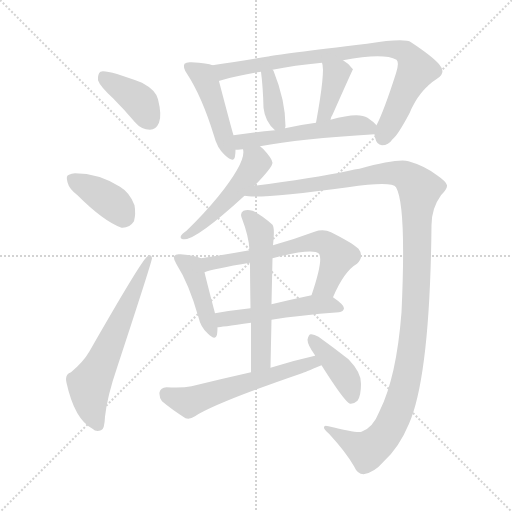
t = 0.00 s
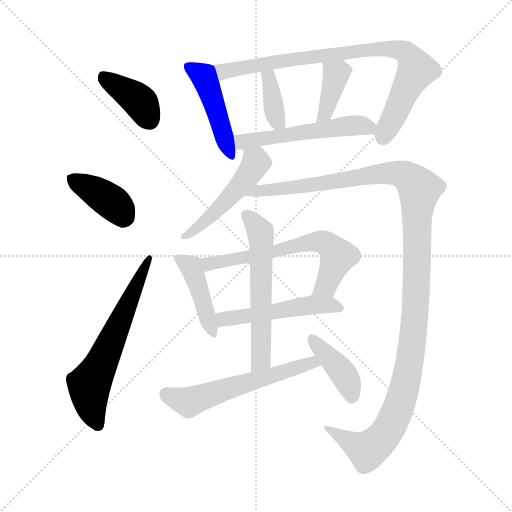
t = 2.24 s
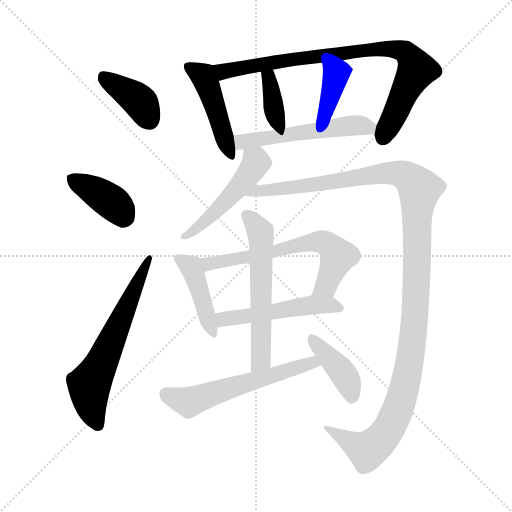
t = 4.47 s
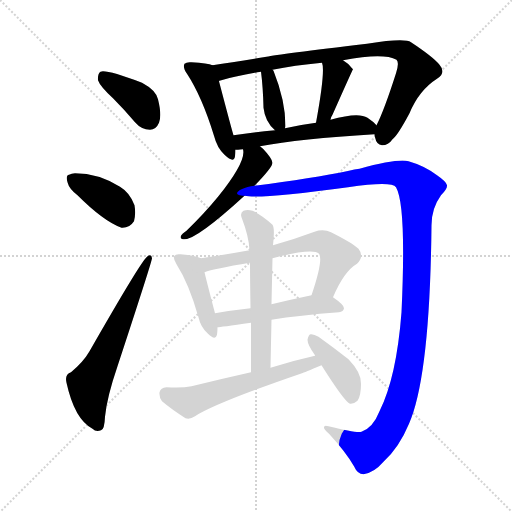
t = 6.71 s
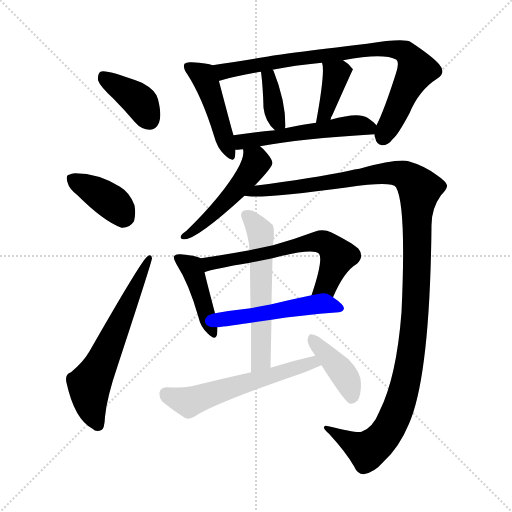
t = 8.94 s
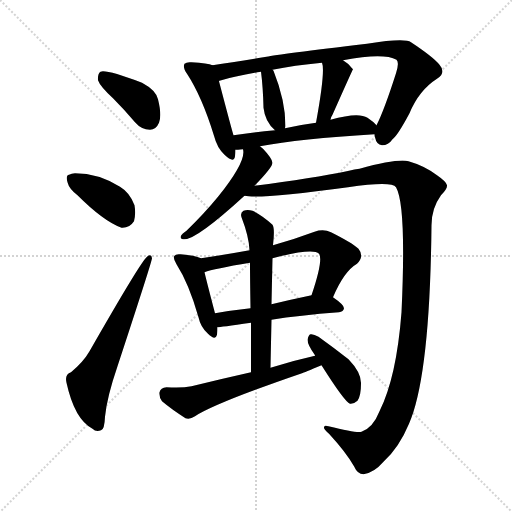
t = 11.18 s

The animated SVG that drew these frames (rendered in a browser with its animation timeline set to each time). Animation: 16 CSS @keyframes rules; one cycle of 11.18 s.

<svg version="1.1" viewBox="0 0 1024 1024" xmlns="http://www.w3.org/2000/svg">
  <g stroke="lightgray" stroke-dasharray="1,1" stroke-width="1" transform="scale(4, 4)">
    <line x1="0" y1="0" x2="256" y2="256"></line>
    <line x1="256" y1="0" x2="0" y2="256"></line>
    <line x1="128" y1="0" x2="128" y2="256"></line>
    <line x1="0" y1="128" x2="256" y2="128"></line>
  </g>
<g transform="scale(1, -1) translate(0, -900)">
   <style type="text/css">
    @keyframes keyframes0 {
      from {
       stroke: blue;
       stroke-dashoffset: 389;
       stroke-width: 128;
       }
       56% {
       animation-timing-function: step-end;
       stroke: blue;
       stroke-dashoffset: 0;
       stroke-width: 128;
       }
       to {
       stroke: black;
       stroke-width: 1024;
       }
       }
       #make-me-a-hanzi-animation-0 {
         animation: keyframes0 0.566569s both;
         animation-delay: 0.000000s;
         animation-timing-function: linear;
       }
    @keyframes keyframes1 {
      from {
       stroke: blue;
       stroke-dashoffset: 383;
       stroke-width: 128;
       }
       55% {
       animation-timing-function: step-end;
       stroke: blue;
       stroke-dashoffset: 0;
       stroke-width: 128;
       }
       to {
       stroke: black;
       stroke-width: 1024;
       }
       }
       #make-me-a-hanzi-animation-1 {
         animation: keyframes1 0.561686s both;
         animation-delay: 0.566569s;
         animation-timing-function: linear;
       }
    @keyframes keyframes2 {
      from {
       stroke: blue;
       stroke-dashoffset: 620;
       stroke-width: 128;
       }
       67% {
       animation-timing-function: step-end;
       stroke: blue;
       stroke-dashoffset: 0;
       stroke-width: 128;
       }
       to {
       stroke: black;
       stroke-width: 1024;
       }
       }
       #make-me-a-hanzi-animation-2 {
         animation: keyframes2 0.754557s both;
         animation-delay: 1.128255s;
         animation-timing-function: linear;
       }
    @keyframes keyframes3 {
      from {
       stroke: blue;
       stroke-dashoffset: 458;
       stroke-width: 128;
       }
       60% {
       animation-timing-function: step-end;
       stroke: blue;
       stroke-dashoffset: 0;
       stroke-width: 128;
       }
       to {
       stroke: black;
       stroke-width: 1024;
       }
       }
       #make-me-a-hanzi-animation-3 {
         animation: keyframes3 0.622721s both;
         animation-delay: 1.882812s;
         animation-timing-function: linear;
       }
    @keyframes keyframes4 {
      from {
       stroke: blue;
       stroke-dashoffset: 835;
       stroke-width: 128;
       }
       73% {
       animation-timing-function: step-end;
       stroke: blue;
       stroke-dashoffset: 0;
       stroke-width: 128;
       }
       to {
       stroke: black;
       stroke-width: 1024;
       }
       }
       #make-me-a-hanzi-animation-4 {
         animation: keyframes4 0.929525s both;
         animation-delay: 2.505534s;
         animation-timing-function: linear;
       }
    @keyframes keyframes5 {
      from {
       stroke: blue;
       stroke-dashoffset: 369;
       stroke-width: 128;
       }
       55% {
       animation-timing-function: step-end;
       stroke: blue;
       stroke-dashoffset: 0;
       stroke-width: 128;
       }
       to {
       stroke: black;
       stroke-width: 1024;
       }
       }
       #make-me-a-hanzi-animation-5 {
         animation: keyframes5 0.550293s both;
         animation-delay: 3.435059s;
         animation-timing-function: linear;
       }
    @keyframes keyframes6 {
      from {
       stroke: blue;
       stroke-dashoffset: 386;
       stroke-width: 128;
       }
       56% {
       animation-timing-function: step-end;
       stroke: blue;
       stroke-dashoffset: 0;
       stroke-width: 128;
       }
       to {
       stroke: black;
       stroke-width: 1024;
       }
       }
       #make-me-a-hanzi-animation-6 {
         animation: keyframes6 0.564128s both;
         animation-delay: 3.985352s;
         animation-timing-function: linear;
       }
    @keyframes keyframes7 {
      from {
       stroke: blue;
       stroke-dashoffset: 529;
       stroke-width: 128;
       }
       63% {
       animation-timing-function: step-end;
       stroke: blue;
       stroke-dashoffset: 0;
       stroke-width: 128;
       }
       to {
       stroke: black;
       stroke-width: 1024;
       }
       }
       #make-me-a-hanzi-animation-7 {
         animation: keyframes7 0.680501s both;
         animation-delay: 4.549479s;
         animation-timing-function: linear;
       }
    @keyframes keyframes8 {
      from {
       stroke: blue;
       stroke-dashoffset: 490;
       stroke-width: 128;
       }
       61% {
       animation-timing-function: step-end;
       stroke: blue;
       stroke-dashoffset: 0;
       stroke-width: 128;
       }
       to {
       stroke: black;
       stroke-width: 1024;
       }
       }
       #make-me-a-hanzi-animation-8 {
         animation: keyframes8 0.648763s both;
         animation-delay: 5.229980s;
         animation-timing-function: linear;
       }
    @keyframes keyframes9 {
      from {
       stroke: blue;
       stroke-dashoffset: 1253;
       stroke-width: 128;
       }
       80% {
       animation-timing-function: step-end;
       stroke: blue;
       stroke-dashoffset: 0;
       stroke-width: 128;
       }
       to {
       stroke: black;
       stroke-width: 1024;
       }
       }
       #make-me-a-hanzi-animation-9 {
         animation: keyframes9 1.269694s both;
         animation-delay: 5.878743s;
         animation-timing-function: linear;
       }
    @keyframes keyframes10 {
      from {
       stroke: blue;
       stroke-dashoffset: 426;
       stroke-width: 128;
       }
       58% {
       animation-timing-function: step-end;
       stroke: blue;
       stroke-dashoffset: 0;
       stroke-width: 128;
       }
       to {
       stroke: black;
       stroke-width: 1024;
       }
       }
       #make-me-a-hanzi-animation-10 {
         animation: keyframes10 0.596680s both;
         animation-delay: 7.148438s;
         animation-timing-function: linear;
       }
    @keyframes keyframes11 {
      from {
       stroke: blue;
       stroke-dashoffset: 626;
       stroke-width: 128;
       }
       67% {
       animation-timing-function: step-end;
       stroke: blue;
       stroke-dashoffset: 0;
       stroke-width: 128;
       }
       to {
       stroke: black;
       stroke-width: 1024;
       }
       }
       #make-me-a-hanzi-animation-11 {
         animation: keyframes11 0.759440s both;
         animation-delay: 7.745117s;
         animation-timing-function: linear;
       }
    @keyframes keyframes12 {
      from {
       stroke: blue;
       stroke-dashoffset: 504;
       stroke-width: 128;
       }
       62% {
       animation-timing-function: step-end;
       stroke: blue;
       stroke-dashoffset: 0;
       stroke-width: 128;
       }
       to {
       stroke: black;
       stroke-width: 1024;
       }
       }
       #make-me-a-hanzi-animation-12 {
         animation: keyframes12 0.660156s both;
         animation-delay: 8.504557s;
         animation-timing-function: linear;
       }
    @keyframes keyframes13 {
      from {
       stroke: blue;
       stroke-dashoffset: 577;
       stroke-width: 128;
       }
       65% {
       animation-timing-function: step-end;
       stroke: blue;
       stroke-dashoffset: 0;
       stroke-width: 128;
       }
       to {
       stroke: black;
       stroke-width: 1024;
       }
       }
       #make-me-a-hanzi-animation-13 {
         animation: keyframes13 0.719564s both;
         animation-delay: 9.164714s;
         animation-timing-function: linear;
       }
    @keyframes keyframes14 {
      from {
       stroke: blue;
       stroke-dashoffset: 573;
       stroke-width: 128;
       }
       65% {
       animation-timing-function: step-end;
       stroke: blue;
       stroke-dashoffset: 0;
       stroke-width: 128;
       }
       to {
       stroke: black;
       stroke-width: 1024;
       }
       }
       #make-me-a-hanzi-animation-14 {
         animation: keyframes14 0.716309s both;
         animation-delay: 9.884277s;
         animation-timing-function: linear;
       }
    @keyframes keyframes15 {
      from {
       stroke: blue;
       stroke-dashoffset: 404;
       stroke-width: 128;
       }
       57% {
       animation-timing-function: step-end;
       stroke: blue;
       stroke-dashoffset: 0;
       stroke-width: 128;
       }
       to {
       stroke: black;
       stroke-width: 1024;
       }
       }
       #make-me-a-hanzi-animation-15 {
         animation: keyframes15 0.578776s both;
         animation-delay: 10.600586s;
         animation-timing-function: linear;
       }
</style>
<path d="M 226.0 703.5 Q 248.0 681.5 270.0 655.5 Q 283.0 640.5 300.0 640.5 Q 312.0 640.5 318.0 654.5 Q 324.0 669.5 316.0 701.5 Q 312.0 719.5 284.0 734.5 Q 212.0 761.5 201.0 756.5 Q 195.0 752.5 196.0 739.5 Q 200.0 727.5 226.0 703.5 Z" fill="lightgray"></path> 
<path d="M 155.0 509.5 Q 207.0 457.5 243.0 444.5 Q 259.0 443.5 268.0 457.5 Q 272.0 472.5 269.0 489.5 Q 260.0 514.5 240.0 526.5 Q 197.0 553.5 150.0 553.5 Q 143.0 553.5 138.0 550.5 Q 131.0 549.5 135.0 535.5 Q 138.0 522.5 155.0 509.5 Z" fill="lightgray"></path> 
<path d="M 142.0 155.5 Q 129.0 151.5 133.0 134.5 Q 149.0 61.5 185.0 42.5 Q 192.0 35.5 202.0 39.5 Q 209.0 40.5 210.0 66.5 Q 214.0 106.5 235.0 167.5 Q 304.0 377.5 304.0 383.5 Q 303.0 393.5 294.0 386.5 Q 282.0 377.5 179.0 197.5 Q 167.0 176.5 142.0 155.5 Z" fill="lightgray"></path> 
<path d="M 425.0 769.5 Q 416.0 773.5 383.0 775.5 Q 373.0 776.5 369.0 772.5 Q 365.0 765.5 374.0 752.5 Q 404.0 706.5 428.0 628.5 Q 434.0 604.5 449.0 590.5 Q 468.0 572.5 470.0 587.5 Q 471.0 593.5 471.0 600.5 L 467.0 629.5 Q 464.0 638.5 438.0 737.5 C 430.0 766.5 430.0 767.5 425.0 769.5 Z" fill="lightgray"></path> 
<path d="M 749.0 631.5 Q 749.0 628.5 750.0 625.5 Q 753.0 610.5 764.0 609.5 Q 777.0 609.5 785.0 621.5 Q 795.0 628.5 819.0 673.5 Q 838.0 719.5 874.0 742.5 Q 893.0 754.5 879.0 770.5 Q 866.0 786.5 822.0 815.5 Q 810.0 824.5 734.0 812.5 Q 556.0 791.5 533.0 786.5 Q 469.0 776.5 425.0 769.5 C 395.0 764.5 409.0 728.5 438.0 737.5 Q 437.0 738.5 439.0 738.5 Q 472.0 748.5 522.0 756.5 L 545.0 760.5 Q 588.0 769.5 644.0 774.5 L 686.0 779.5 Q 767.0 794.5 793.0 780.5 Q 799.0 774.5 792.0 753.5 Q 768.0 678.5 753.0 649.5 L 749.0 631.5 Z" fill="lightgray"></path> 
<path d="M 570.0 643.5 Q 570.0 644.5 571.0 647.5 Q 571.0 698.5 547.0 758.5 L 545.0 760.5 C 527.0 784.5 518.0 786.5 522.0 756.5 Q 526.0 725.5 527.0 684.5 Q 530.0 656.5 550.0 639.5 C 566.0 625.5 566.0 625.5 570.0 643.5 Z" fill="lightgray"></path> 
<path d="M 661.0 660.5 Q 662.0 666.5 665.0 670.5 Q 705.0 760.5 706.0 761.5 L 704.0 763.5 Q 698.0 772.5 686.0 779.5 C 661.0 795.5 636.0 803.5 644.0 774.5 Q 651.0 758.5 632.0 654.5 C 627.0 624.5 654.0 631.5 661.0 660.5 Z" fill="lightgray"></path> 
<path d="M 520.0 607.5 Q 599.0 622.5 749.0 631.5 C 770.0 632.5 770.0 632.5 753.0 649.5 Q 747.0 656.5 735.0 664.5 Q 717.0 676.5 661.0 660.5 L 632.0 654.5 Q 601.0 650.5 570.0 643.5 L 550.0 639.5 Q 507.0 635.5 467.0 629.5 C 437.0 625.5 441.0 598.5 471.0 600.5 Q 474.0 600.5 486.0 601.5 L 520.0 607.5 Z" fill="lightgray"></path> 
<path d="M 509.0 528.5 Q 545.0 565.5 545.0 574.5 Q 544.0 583.5 526.0 602.5 Q 523.0 605.5 520.0 607.5 C 497.0 626.5 483.0 631.5 486.0 601.5 Q 493.0 577.5 436.0 506.5 Q 409.0 473.5 373.0 438.5 Q 364.0 432.5 362.0 428.5 Q 359.0 421.5 369.0 421.5 Q 394.0 421.5 489.0 508.5 L 509.0 528.5 Z" fill="lightgray"></path> 
<path d="M 489.0 508.5 Q 519.0 501.5 696.0 525.5 Q 784.0 538.5 792.0 525.5 Q 813.0 489.5 803.0 275.5 Q 793.0 145.5 759.0 77.5 Q 746.0 44.5 723.0 36.5 Q 713.0 33.5 657.0 47.5 Q 648.0 50.5 648.0 45.5 Q 647.0 41.5 658.0 32.5 Q 692.0 -4.5 708.0 -32.5 Q 715.0 -48.5 727.0 -48.5 Q 748.0 -45.5 767.0 -23.5 Q 798.0 4.5 818.0 52.5 Q 860.0 148.5 863.0 449.5 Q 863.0 483.5 882.0 509.5 Q 895.0 522.5 894.0 529.5 Q 893.0 536.5 874.0 549.5 Q 849.0 568.5 817.0 577.5 Q 796.0 583.5 719.0 562.5 Q 709.0 561.5 698.0 558.5 Q 625.0 543.5 509.0 528.5 C 479.0 524.5 459.0 509.5 489.0 508.5 Z" fill="lightgray"></path> 
<path d="M 402.0 383.5 Q 390.0 389.5 361.0 391.5 Q 351.0 392.5 349.0 388.5 Q 345.0 384.5 353.0 371.5 Q 378.0 332.5 397.0 265.5 Q 401.0 246.5 415.0 233.5 Q 431.0 217.5 434.0 230.5 Q 435.0 237.5 435.0 245.5 L 430.0 273.5 Q 415.0 330.5 409.0 355.5 C 402.0 383.5 402.0 383.5 402.0 383.5 Z" fill="lightgray"></path> 
<path d="M 666.0 305.5 Q 688.0 357.5 714.0 372.5 Q 729.0 387.5 717.0 402.5 Q 704.0 414.5 662.0 435.5 Q 647.0 442.5 629.0 436.5 Q 586.0 420.5 546.0 409.5 L 499.0 399.5 Q 450.0 390.5 402.0 383.5 C 372.0 379.5 380.0 346.5 409.0 355.5 Q 427.0 362.5 500.0 374.5 L 545.0 383.5 Q 626.0 404.5 638.0 392.5 Q 647.0 380.5 623.0 309.5 C 614.0 281.5 654.0 278.5 666.0 305.5 Z" fill="lightgray"></path> 
<path d="M 543.0 260.5 Q 598.0 269.5 678.0 275.5 Q 687.0 276.5 688.0 283.5 Q 688.0 290.5 666.0 305.5 C 652.0 315.5 652.0 315.5 623.0 309.5 Q 580.0 300.5 543.0 291.5 L 501.0 283.5 Q 464.0 279.5 430.0 273.5 C 400.0 268.5 405.0 242.5 435.0 245.5 Q 439.0 245.5 502.0 254.5 L 543.0 260.5 Z" fill="lightgray"></path> 
<path d="M 541.0 164.5 Q 542.0 215.5 543.0 260.5 L 543.0 291.5 Q 544.0 340.5 545.0 383.5 L 546.0 409.5 Q 550.0 443.5 545.0 450.5 Q 524.0 469.5 505.0 478.5 Q 495.0 481.5 487.0 478.5 Q 480.0 474.5 483.0 465.5 Q 498.0 426.5 499.0 399.5 L 500.0 374.5 Q 500.0 343.5 501.0 283.5 L 502.0 254.5 Q 502.0 211.5 502.0 155.5 C 502.0 125.5 540.0 134.5 541.0 164.5 Z" fill="lightgray"></path> 
<path d="M 630.0 188.5 Q 585.0 178.5 541.0 164.5 L 502.0 155.5 Q 444.0 142.5 383.0 127.5 Q 364.0 123.5 333.0 125.5 Q 321.0 124.5 319.0 115.5 Q 318.0 105.5 324.0 97.5 Q 343.0 81.5 371.0 63.5 Q 380.0 60.5 390.0 67.5 Q 432.0 94.5 604.0 153.5 Q 607.0 154.5 643.0 169.5 C 671.0 181.5 659.0 195.5 630.0 188.5 Z" fill="lightgray"></path> 
<path d="M 643.0 169.5 Q 689.0 96.5 700.0 92.5 Q 707.0 91.5 715.0 98.5 Q 722.0 108.5 722.0 132.5 Q 723.0 154.5 697.0 181.5 Q 669.0 203.5 637.0 226.5 Q 627.0 232.5 621.0 231.5 Q 617.0 230.5 615.0 220.5 Q 615.0 210.5 630.0 189.5 L 630.0 188.5 C 636.0 176.5 627.0 194.5 643.0 169.5 Z" fill="lightgray"></path> 
      <clipPath id="make-me-a-hanzi-clip-0">
      <path d="M 226.0 703.5 Q 248.0 681.5 270.0 655.5 Q 283.0 640.5 300.0 640.5 Q 312.0 640.5 318.0 654.5 Q 324.0 669.5 316.0 701.5 Q 312.0 719.5 284.0 734.5 Q 212.0 761.5 201.0 756.5 Q 195.0 752.5 196.0 739.5 Q 200.0 727.5 226.0 703.5 Z" fill="lightgray"></path>
      </clipPath>
      <path clip-path="url(#make-me-a-hanzi-clip-0)" d="M 205.0 749.5 L 274.0 701.5 L 299.0 659.5 " fill="none" id="make-me-a-hanzi-animation-0" stroke-dasharray="261 522" stroke-linecap="round"></path>

      <clipPath id="make-me-a-hanzi-clip-1">
      <path d="M 155.0 509.5 Q 207.0 457.5 243.0 444.5 Q 259.0 443.5 268.0 457.5 Q 272.0 472.5 269.0 489.5 Q 260.0 514.5 240.0 526.5 Q 197.0 553.5 150.0 553.5 Q 143.0 553.5 138.0 550.5 Q 131.0 549.5 135.0 535.5 Q 138.0 522.5 155.0 509.5 Z" fill="lightgray"></path>
      </clipPath>
      <path clip-path="url(#make-me-a-hanzi-clip-1)" d="M 147.0 540.5 L 216.0 501.5 L 249.0 466.5 " fill="none" id="make-me-a-hanzi-animation-1" stroke-dasharray="255 510" stroke-linecap="round"></path>

      <clipPath id="make-me-a-hanzi-clip-2">
      <path d="M 142.0 155.5 Q 129.0 151.5 133.0 134.5 Q 149.0 61.5 185.0 42.5 Q 192.0 35.5 202.0 39.5 Q 209.0 40.5 210.0 66.5 Q 214.0 106.5 235.0 167.5 Q 304.0 377.5 304.0 383.5 Q 303.0 393.5 294.0 386.5 Q 282.0 377.5 179.0 197.5 Q 167.0 176.5 142.0 155.5 Z" fill="lightgray"></path>
      </clipPath>
      <path clip-path="url(#make-me-a-hanzi-clip-2)" d="M 196.0 49.5 L 186.0 69.5 L 178.0 130.5 L 299.0 383.5 " fill="none" id="make-me-a-hanzi-animation-2" stroke-dasharray="492 984" stroke-linecap="round"></path>

      <clipPath id="make-me-a-hanzi-clip-3">
      <path d="M 425.0 769.5 Q 416.0 773.5 383.0 775.5 Q 373.0 776.5 369.0 772.5 Q 365.0 765.5 374.0 752.5 Q 404.0 706.5 428.0 628.5 Q 434.0 604.5 449.0 590.5 Q 468.0 572.5 470.0 587.5 Q 471.0 593.5 471.0 600.5 L 467.0 629.5 Q 464.0 638.5 438.0 737.5 C 430.0 766.5 430.0 767.5 425.0 769.5 Z" fill="lightgray"></path>
      </clipPath>
      <path clip-path="url(#make-me-a-hanzi-clip-3)" d="M 377.0 767.5 L 409.0 744.5 L 460.0 590.5 " fill="none" id="make-me-a-hanzi-animation-3" stroke-dasharray="330 660" stroke-linecap="round"></path>

      <clipPath id="make-me-a-hanzi-clip-4">
      <path d="M 749.0 631.5 Q 749.0 628.5 750.0 625.5 Q 753.0 610.5 764.0 609.5 Q 777.0 609.5 785.0 621.5 Q 795.0 628.5 819.0 673.5 Q 838.0 719.5 874.0 742.5 Q 893.0 754.5 879.0 770.5 Q 866.0 786.5 822.0 815.5 Q 810.0 824.5 734.0 812.5 Q 556.0 791.5 533.0 786.5 Q 469.0 776.5 425.0 769.5 C 395.0 764.5 409.0 728.5 438.0 737.5 Q 437.0 738.5 439.0 738.5 Q 472.0 748.5 522.0 756.5 L 545.0 760.5 Q 588.0 769.5 644.0 774.5 L 686.0 779.5 Q 767.0 794.5 793.0 780.5 Q 799.0 774.5 792.0 753.5 Q 768.0 678.5 753.0 649.5 L 749.0 631.5 Z" fill="lightgray"></path>
      </clipPath>
      <path clip-path="url(#make-me-a-hanzi-clip-4)" d="M 432.0 766.5 L 453.0 757.5 L 722.0 801.5 L 736.0 797.5 L 747.0 803.5 L 787.0 802.5 L 810.0 795.5 L 827.0 774.5 L 832.0 757.5 L 766.0 625.5 " fill="none" id="make-me-a-hanzi-animation-4" stroke-dasharray="707 1414" stroke-linecap="round"></path>

      <clipPath id="make-me-a-hanzi-clip-5">
      <path d="M 570.0 643.5 Q 570.0 644.5 571.0 647.5 Q 571.0 698.5 547.0 758.5 L 545.0 760.5 C 527.0 784.5 518.0 786.5 522.0 756.5 Q 526.0 725.5 527.0 684.5 Q 530.0 656.5 550.0 639.5 C 566.0 625.5 566.0 625.5 570.0 643.5 Z" fill="lightgray"></path>
      </clipPath>
      <path clip-path="url(#make-me-a-hanzi-clip-5)" d="M 529.0 750.5 L 538.0 744.5 L 552.0 663.5 L 564.0 647.5 " fill="none" id="make-me-a-hanzi-animation-5" stroke-dasharray="241 482" stroke-linecap="round"></path>

      <clipPath id="make-me-a-hanzi-clip-6">
      <path d="M 661.0 660.5 Q 662.0 666.5 665.0 670.5 Q 705.0 760.5 706.0 761.5 L 704.0 763.5 Q 698.0 772.5 686.0 779.5 C 661.0 795.5 636.0 803.5 644.0 774.5 Q 651.0 758.5 632.0 654.5 C 627.0 624.5 654.0 631.5 661.0 660.5 Z" fill="lightgray"></path>
      </clipPath>
      <path clip-path="url(#make-me-a-hanzi-clip-6)" d="M 704.0 761.5 L 680.0 757.5 L 672.0 748.5 L 650.0 672.5 L 637.0 666.5 " fill="none" id="make-me-a-hanzi-animation-6" stroke-dasharray="258 516" stroke-linecap="round"></path>

      <clipPath id="make-me-a-hanzi-clip-7">
      <path d="M 520.0 607.5 Q 599.0 622.5 749.0 631.5 C 770.0 632.5 770.0 632.5 753.0 649.5 Q 747.0 656.5 735.0 664.5 Q 717.0 676.5 661.0 660.5 L 632.0 654.5 Q 601.0 650.5 570.0 643.5 L 550.0 639.5 Q 507.0 635.5 467.0 629.5 C 437.0 625.5 441.0 598.5 471.0 600.5 Q 474.0 600.5 486.0 601.5 L 520.0 607.5 Z" fill="lightgray"></path>
      </clipPath>
      <path clip-path="url(#make-me-a-hanzi-clip-7)" d="M 475.0 623.5 L 484.0 616.5 L 676.0 646.5 L 743.0 646.5 " fill="none" id="make-me-a-hanzi-animation-7" stroke-dasharray="401 802" stroke-linecap="round"></path>

      <clipPath id="make-me-a-hanzi-clip-8">
      <path d="M 509.0 528.5 Q 545.0 565.5 545.0 574.5 Q 544.0 583.5 526.0 602.5 Q 523.0 605.5 520.0 607.5 C 497.0 626.5 483.0 631.5 486.0 601.5 Q 493.0 577.5 436.0 506.5 Q 409.0 473.5 373.0 438.5 Q 364.0 432.5 362.0 428.5 Q 359.0 421.5 369.0 421.5 Q 394.0 421.5 489.0 508.5 L 509.0 528.5 Z" fill="lightgray"></path>
      </clipPath>
      <path clip-path="url(#make-me-a-hanzi-clip-8)" d="M 492.0 598.5 L 512.0 574.5 L 499.0 553.5 L 437.0 481.5 L 371.0 430.5 " fill="none" id="make-me-a-hanzi-animation-8" stroke-dasharray="362 724" stroke-linecap="round"></path>

      <clipPath id="make-me-a-hanzi-clip-9">
      <path d="M 489.0 508.5 Q 519.0 501.5 696.0 525.5 Q 784.0 538.5 792.0 525.5 Q 813.0 489.5 803.0 275.5 Q 793.0 145.5 759.0 77.5 Q 746.0 44.5 723.0 36.5 Q 713.0 33.5 657.0 47.5 Q 648.0 50.5 648.0 45.5 Q 647.0 41.5 658.0 32.5 Q 692.0 -4.5 708.0 -32.5 Q 715.0 -48.5 727.0 -48.5 Q 748.0 -45.5 767.0 -23.5 Q 798.0 4.5 818.0 52.5 Q 860.0 148.5 863.0 449.5 Q 863.0 483.5 882.0 509.5 Q 895.0 522.5 894.0 529.5 Q 893.0 536.5 874.0 549.5 Q 849.0 568.5 817.0 577.5 Q 796.0 583.5 719.0 562.5 Q 709.0 561.5 698.0 558.5 Q 625.0 543.5 509.0 528.5 C 479.0 524.5 459.0 509.5 489.0 508.5 Z" fill="lightgray"></path>
      </clipPath>
      <path clip-path="url(#make-me-a-hanzi-clip-9)" d="M 498.0 512.5 L 520.0 520.5 L 632.0 529.5 L 785.0 554.5 L 815.0 546.5 L 839.0 520.5 L 829.0 252.5 L 814.0 146.5 L 793.0 75.5 L 772.0 33.5 L 735.0 -0.5 L 653.0 44.5 " fill="none" id="make-me-a-hanzi-animation-9" stroke-dasharray="1125 2250" stroke-linecap="round"></path>

      <clipPath id="make-me-a-hanzi-clip-10">
      <path d="M 402.0 383.5 Q 390.0 389.5 361.0 391.5 Q 351.0 392.5 349.0 388.5 Q 345.0 384.5 353.0 371.5 Q 378.0 332.5 397.0 265.5 Q 401.0 246.5 415.0 233.5 Q 431.0 217.5 434.0 230.5 Q 435.0 237.5 435.0 245.5 L 430.0 273.5 Q 415.0 330.5 409.0 355.5 C 402.0 383.5 402.0 383.5 402.0 383.5 Z" fill="lightgray"></path>
      </clipPath>
      <path clip-path="url(#make-me-a-hanzi-clip-10)" d="M 356.0 384.5 L 382.0 365.5 L 425.0 234.5 " fill="none" id="make-me-a-hanzi-animation-10" stroke-dasharray="298 596" stroke-linecap="round"></path>

      <clipPath id="make-me-a-hanzi-clip-11">
      <path d="M 666.0 305.5 Q 688.0 357.5 714.0 372.5 Q 729.0 387.5 717.0 402.5 Q 704.0 414.5 662.0 435.5 Q 647.0 442.5 629.0 436.5 Q 586.0 420.5 546.0 409.5 L 499.0 399.5 Q 450.0 390.5 402.0 383.5 C 372.0 379.5 380.0 346.5 409.0 355.5 Q 427.0 362.5 500.0 374.5 L 545.0 383.5 Q 626.0 404.5 638.0 392.5 Q 647.0 380.5 623.0 309.5 C 614.0 281.5 654.0 278.5 666.0 305.5 Z" fill="lightgray"></path>
      </clipPath>
      <path clip-path="url(#make-me-a-hanzi-clip-11)" d="M 411.0 363.5 L 424.0 374.5 L 646.0 415.5 L 676.0 387.5 L 652.0 329.5 L 631.0 319.5 " fill="none" id="make-me-a-hanzi-animation-11" stroke-dasharray="498 996" stroke-linecap="round"></path>

      <clipPath id="make-me-a-hanzi-clip-12">
      <path d="M 543.0 260.5 Q 598.0 269.5 678.0 275.5 Q 687.0 276.5 688.0 283.5 Q 688.0 290.5 666.0 305.5 C 652.0 315.5 652.0 315.5 623.0 309.5 Q 580.0 300.5 543.0 291.5 L 501.0 283.5 Q 464.0 279.5 430.0 273.5 C 400.0 268.5 405.0 242.5 435.0 245.5 Q 439.0 245.5 502.0 254.5 L 543.0 260.5 Z" fill="lightgray"></path>
      </clipPath>
      <path clip-path="url(#make-me-a-hanzi-clip-12)" d="M 436.0 252.5 L 452.0 262.5 L 628.0 290.5 L 679.0 284.5 " fill="none" id="make-me-a-hanzi-animation-12" stroke-dasharray="376 752" stroke-linecap="round"></path>

      <clipPath id="make-me-a-hanzi-clip-13">
      <path d="M 541.0 164.5 Q 542.0 215.5 543.0 260.5 L 543.0 291.5 Q 544.0 340.5 545.0 383.5 L 546.0 409.5 Q 550.0 443.5 545.0 450.5 Q 524.0 469.5 505.0 478.5 Q 495.0 481.5 487.0 478.5 Q 480.0 474.5 483.0 465.5 Q 498.0 426.5 499.0 399.5 L 500.0 374.5 Q 500.0 343.5 501.0 283.5 L 502.0 254.5 Q 502.0 211.5 502.0 155.5 C 502.0 125.5 540.0 134.5 541.0 164.5 Z" fill="lightgray"></path>
      </clipPath>
      <path clip-path="url(#make-me-a-hanzi-clip-13)" d="M 493.0 469.5 L 521.0 435.5 L 523.0 403.5 L 522.0 186.5 L 507.0 163.5 " fill="none" id="make-me-a-hanzi-animation-13" stroke-dasharray="449 898" stroke-linecap="round"></path>

      <clipPath id="make-me-a-hanzi-clip-14">
      <path d="M 630.0 188.5 Q 585.0 178.5 541.0 164.5 L 502.0 155.5 Q 444.0 142.5 383.0 127.5 Q 364.0 123.5 333.0 125.5 Q 321.0 124.5 319.0 115.5 Q 318.0 105.5 324.0 97.5 Q 343.0 81.5 371.0 63.5 Q 380.0 60.5 390.0 67.5 Q 432.0 94.5 604.0 153.5 Q 607.0 154.5 643.0 169.5 C 671.0 181.5 659.0 195.5 630.0 188.5 Z" fill="lightgray"></path>
      </clipPath>
      <path clip-path="url(#make-me-a-hanzi-clip-14)" d="M 332.0 112.5 L 378.0 95.5 L 596.0 166.5 L 624.0 174.5 L 631.0 168.5 " fill="none" id="make-me-a-hanzi-animation-14" stroke-dasharray="445 890" stroke-linecap="round"></path>

      <clipPath id="make-me-a-hanzi-clip-15">
      <path d="M 643.0 169.5 Q 689.0 96.5 700.0 92.5 Q 707.0 91.5 715.0 98.5 Q 722.0 108.5 722.0 132.5 Q 723.0 154.5 697.0 181.5 Q 669.0 203.5 637.0 226.5 Q 627.0 232.5 621.0 231.5 Q 617.0 230.5 615.0 220.5 Q 615.0 210.5 630.0 189.5 L 630.0 188.5 C 636.0 176.5 627.0 194.5 643.0 169.5 Z" fill="lightgray"></path>
      </clipPath>
      <path clip-path="url(#make-me-a-hanzi-clip-15)" d="M 624.0 222.5 L 690.0 147.5 L 703.0 101.5 " fill="none" id="make-me-a-hanzi-animation-15" stroke-dasharray="276 552" stroke-linecap="round"></path>

</g>
</svg>
